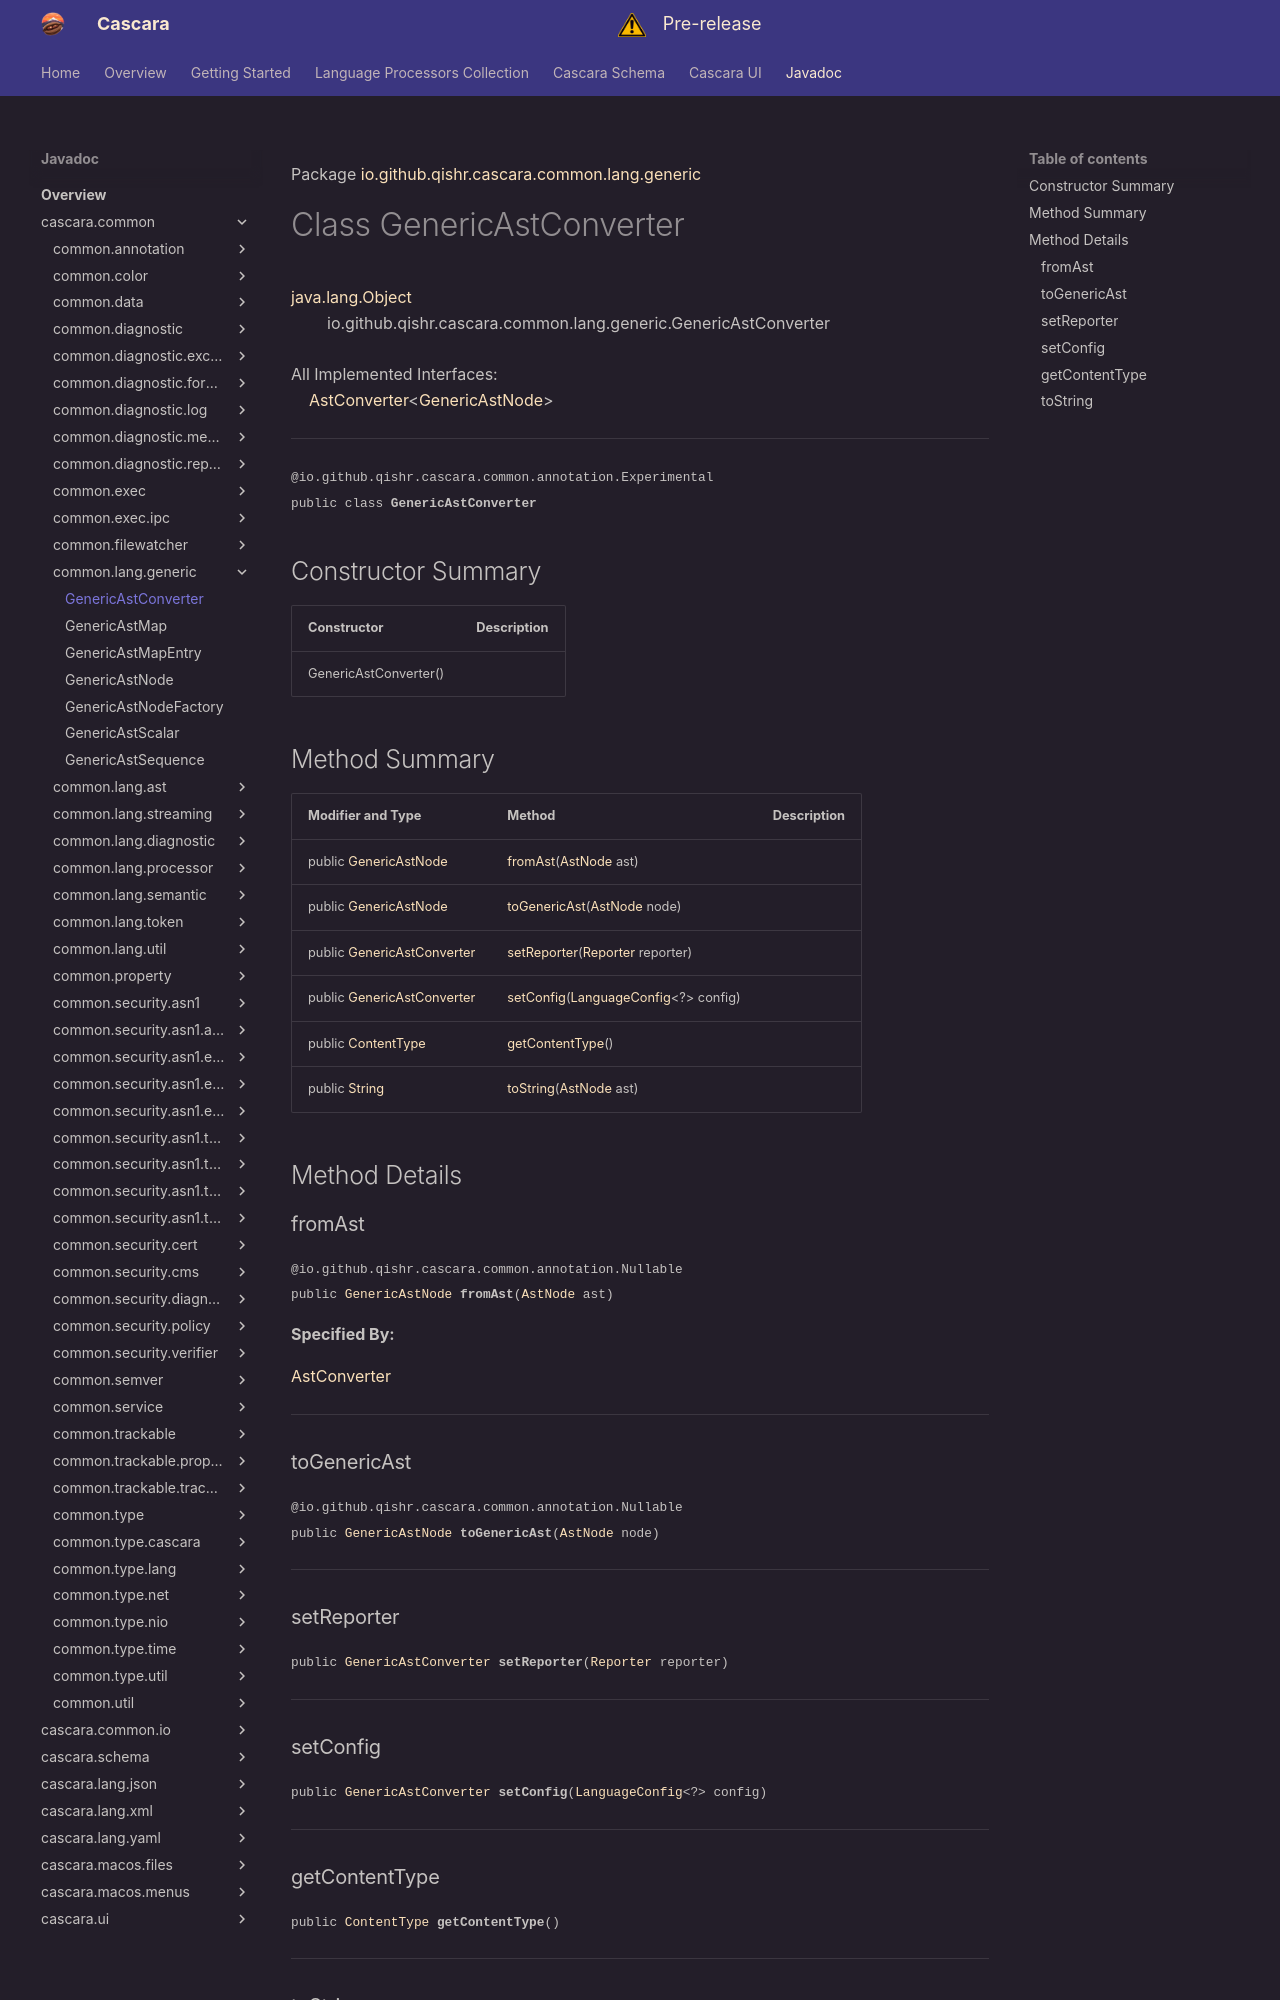

repository: qishr/qishr.github.io · page: javadoc/latest/cascara.common/io/github/qishr/cascara/common/lang/generic/GenericAstConverter/index.html · generator: mkdocs

Package [io.github.qishr.cascara.common.lang.generic](index.md)

# Class GenericAstConverter
[java.lang.Object](https://docs.oracle.com/en/java/javase/24/docs/api/java.base/java/lang/Object.html)<br/>
        io.github.qishr.cascara.common.lang.generic.GenericAstConverter<br/>
<br/>
All Implemented Interfaces:<br/>
    [AstConverter](../../../../../../../io/github/qishr/cascara/common/lang/processor/AstConverter.md)<[GenericAstNode](../../../../../../../io/github/qishr/cascara/common/lang/generic/GenericAstNode.md)>


----

<span style="font-family: monospace; font-size: 80%;">@io.github.qishr.cascara.common.annotation.Experimental<br/>
public class __GenericAstConverter__</span>


## Constructor Summary

| Constructor           | Description |
|-----------------------|-------------|
| GenericAstConverter() |             |



## Method Summary

| Modifier and Type                                                                                                     | Method                                                                                                                               | Description |
|-----------------------------------------------------------------------------------------------------------------------|--------------------------------------------------------------------------------------------------------------------------------------|-------------|
| public [GenericAstNode](../../../../../../../io/github/qishr/cascara/common/lang/generic/GenericAstNode.md)           | [fromAst](#fromast)([AstNode](../../../../../../../io/github/qishr/cascara/common/lang/ast/AstNode.md) ast)                          |             |
| public [GenericAstNode](../../../../../../../io/github/qishr/cascara/common/lang/generic/GenericAstNode.md)           | [toGenericAst](#togenericast)([AstNode](../../../../../../../io/github/qishr/cascara/common/lang/ast/AstNode.md) node)               |             |
| public [GenericAstConverter](../../../../../../../io/github/qishr/cascara/common/lang/generic/GenericAstConverter.md) | [setReporter](#setreporter)([Reporter](../../../../../../../io/github/qishr/cascara/common/diagnostic/report/Reporter.md) reporter)  |             |
| public [GenericAstConverter](../../../../../../../io/github/qishr/cascara/common/lang/generic/GenericAstConverter.md) | [setConfig](#setconfig)([LanguageConfig](../../../../../../../io/github/qishr/cascara/common/lang/util/LanguageConfig.md)<?> config) |             |
| public [ContentType](../../../../../../../io/github/qishr/cascara/common/util/ContentType.md)                         | [getContentType](#getcontenttype)()                                                                                                  |             |
| public [String](https://docs.oracle.com/en/java/javase/24/docs/api/java.base/java/lang/String.html)                   | [toString](#tostring)([AstNode](../../../../../../../io/github/qishr/cascara/common/lang/ast/AstNode.md) ast)                        |             |



## Method Details

### fromAst

<span style="font-family: monospace; font-size: 80%;">@io.github.qishr.cascara.common.annotation.Nullable<br/>
public [GenericAstNode](../../../../../../../io/github/qishr/cascara/common/lang/generic/GenericAstNode.md) __fromAst__([AstNode](../../../../../../../io/github/qishr/cascara/common/lang/ast/AstNode.md) ast)</span>



**Specified By:**

[AstConverter](../../../../../../../io/github/qishr/cascara/common/lang/processor/AstConverter.md)


---

### toGenericAst

<span style="font-family: monospace; font-size: 80%;">@io.github.qishr.cascara.common.annotation.Nullable<br/>
public [GenericAstNode](../../../../../../../io/github/qishr/cascara/common/lang/generic/GenericAstNode.md) __toGenericAst__([AstNode](../../../../../../../io/github/qishr/cascara/common/lang/ast/AstNode.md) node)</span>




---

### setReporter

<span style="font-family: monospace; font-size: 80%;">public [GenericAstConverter](../../../../../../../io/github/qishr/cascara/common/lang/generic/GenericAstConverter.md) __setReporter__([Reporter](../../../../../../../io/github/qishr/cascara/common/diagnostic/report/Reporter.md) reporter)</span>




---

### setConfig

<span style="font-family: monospace; font-size: 80%;">public [GenericAstConverter](../../../../../../../io/github/qishr/cascara/common/lang/generic/GenericAstConverter.md) __setConfig__([LanguageConfig](../../../../../../../io/github/qishr/cascara/common/lang/util/LanguageConfig.md)<?> config)</span>




---
